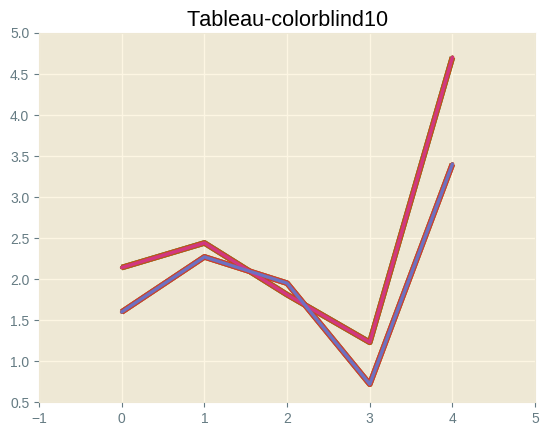

Here is the Python script that generated this plot:
import matplotlib.pyplot as plt

united_states = [2.14, 2.44, 1.81, 1.23, 4.70]
canada = [1.60, 2.27, 1.95, 0.72, 3.40]

print(plt.style.available)

for style in plt.style.available:
    plt.style.use(style)
    plt.plot(united_states)
    plt.plot(canada)
    plt.title(style.capitalize())
    plt.show()
